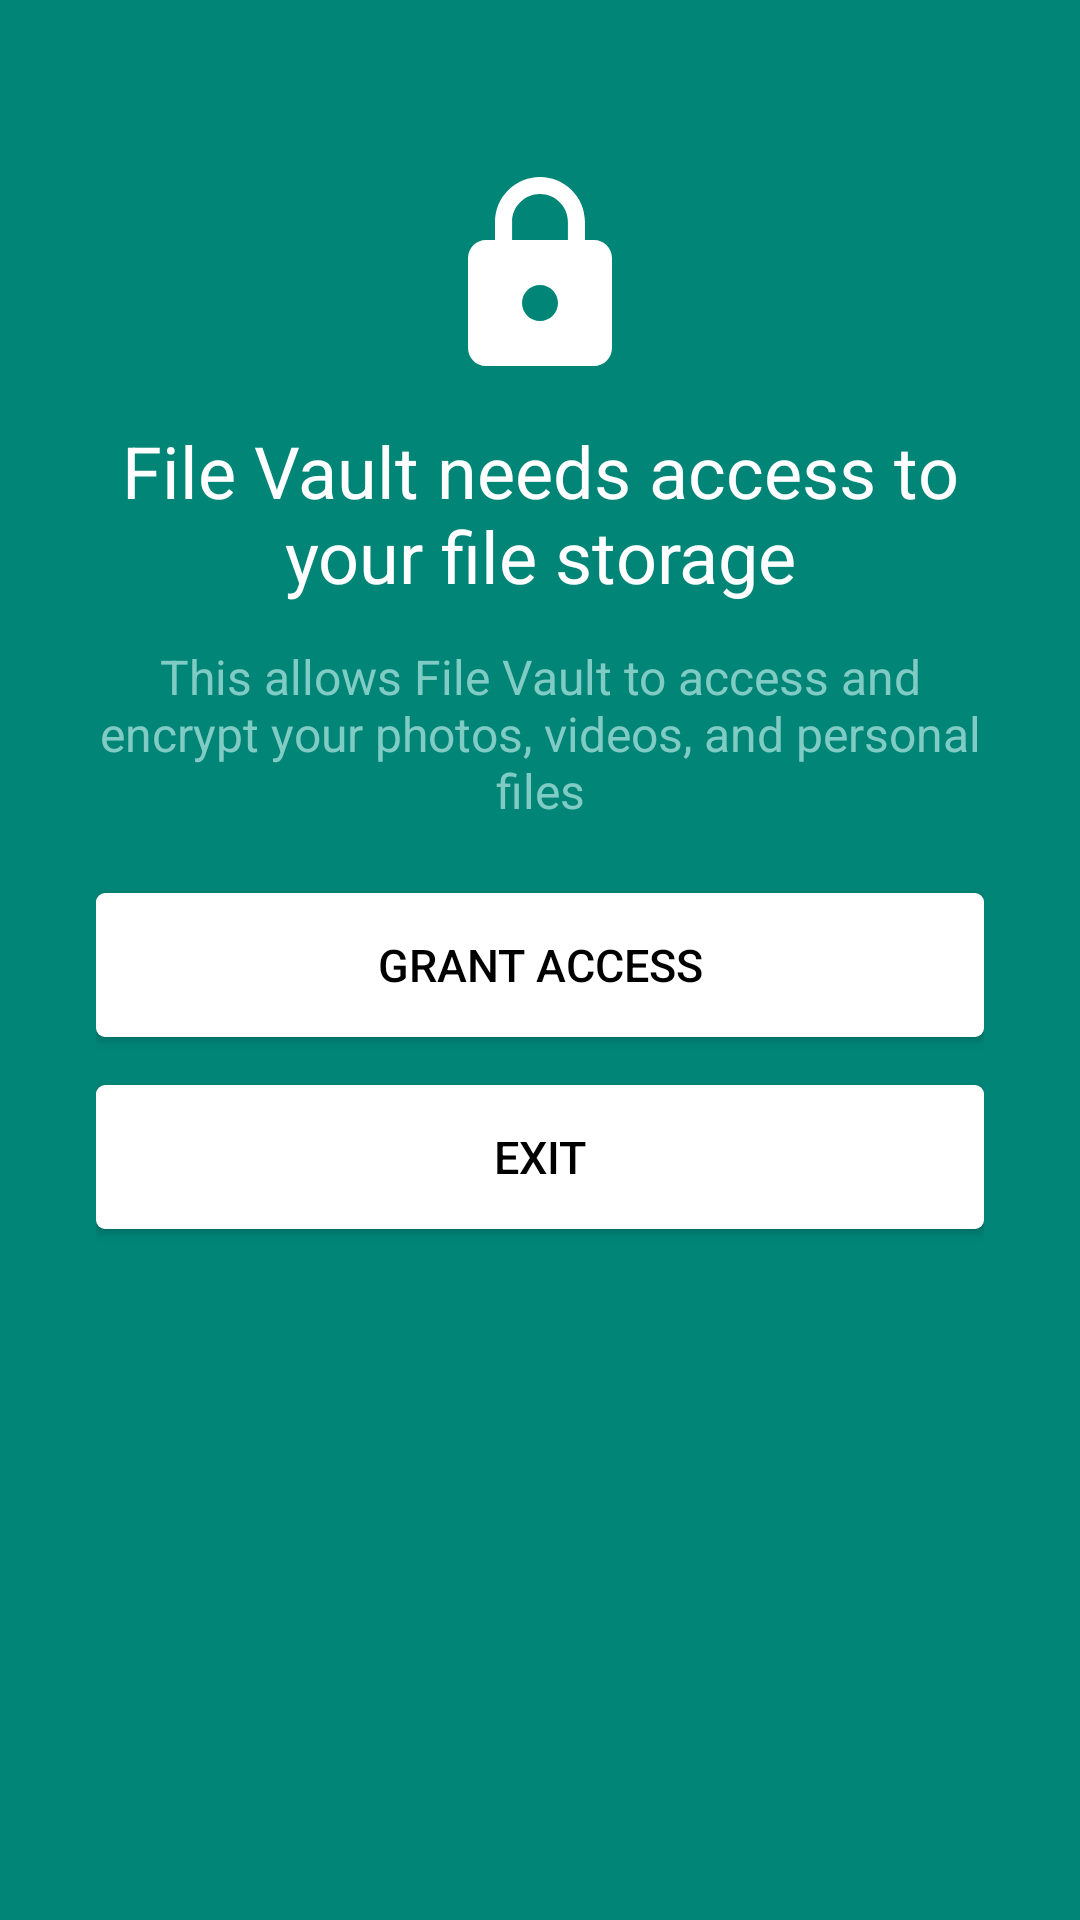

This screen was rendered from an Android layout file. Write that file and the resources it references.
<!-- AndroidManifest.xml: application theme AppTheme.NoActionBar -->
<!-- res/layout/activity_permissions.xml -->
<?xml version="1.0" encoding="utf-8"?>
<android.support.constraint.ConstraintLayout
    xmlns:android="http://schemas.android.com/apk/res/android"
    xmlns:app="http://schemas.android.com/apk/res-auto"
    xmlns:tools="http://schemas.android.com/tools"
    android:layout_width="match_parent"
    android:layout_height="match_parent"
    tools:context=".PermissionsActivity">

    <LinearLayout
        android:id="@+id/layout_screen"
        style="@style/LayoutScreen">

        <include
            android:id="@+id/toolbar"
            layout="@layout/toolbar_main" />

        <LinearLayout
            android:id="@+id/layout_permissions"
            style="@style/LayoutScreenColorTop">

            <ImageView
                android:id="@+id/image_lock"
                style="@style/ImageLock"
                app:srcCompat="@drawable/ic_lock_256dp" />

            <Space
                android:layout_width="match_parent"
                android:layout_height="16dp" />

            <TextView
                android:id="@+id/text_permissions_title"
                style="@style/TextLargeWhite"
                android:text="@string/permissions_title" />

            <TextView
                android:id="@+id/text_permissions_description"
                style="@style/TextSmallLight"
                android:text="@string/permissions_description" />

            <Space
                android:layout_width="match_parent"
                android:layout_height="24dp" />

            <Button
                android:id="@+id/button_grant_access"
                style="@style/ButtonWhite"
                android:onClick="buttonRequestPermissions"
                android:text="@string/grant_access" />

            <Button
                android:id="@+id/button_exit"
                style="@style/ButtonWhite"
                android:onClick="buttonExit"
                android:text="@string/exit" />

        </LinearLayout>
    </LinearLayout>
</android.support.constraint.ConstraintLayout>
<!-- res/layout/toolbar_main.xml (included above) -->
<?xml version="1.0" encoding="utf-8"?>
<android.support.v7.widget.Toolbar
    xmlns:android="http://schemas.android.com/apk/res/android"
    xmlns:app="http://schemas.android.com/apk/res-auto"
    android:id="@+id/toolbar"
    android:layout_width="match_parent"
    android:layout_height="?attr/actionBarSize"
    android:background="?attr/colorPrimary"
    android:theme="@style/ThemeOverlay.AppCompat.Dark.ActionBar"
    app:popupTheme="@style/ThemeOverlay.AppCompat.Light">

</android.support.v7.widget.Toolbar>
<!-- resources referenced by this layout -->
<resources>
  <!-- drawable ic_lock_256dp (drawable) -->
  <vector android:height="256dp" android:tint="#FFFFFF"
      android:viewportHeight="24.0" android:viewportWidth="24.0"
      android:width="256dp" xmlns:android="http://schemas.android.com/apk/res/android">
      <path android:fillColor="#FF000000" android:pathData="M18,8h-1L17,6c0,-2.76 -2.24,-5 -5,-5S7,3.24 7,6v2L6,8c-1.1,0 -2,0.9 -2,2v10c0,1.1 0.9,2 2,2h12c1.1,0 2,-0.9 2,-2L20,10c0,-1.1 -0.9,-2 -2,-2zM12,17c-1.1,0 -2,-0.9 -2,-2s0.9,-2 2,-2 2,0.9 2,2 -0.9,2 -2,2zM15.1,8L8.9,8L8.9,6c0,-1.71 1.39,-3.1 3.1,-3.1 1.71,0 3.1,1.39 3.1,3.1v2z"/>
  </vector>
  <string name="exit">Exit</string>
  <string name="grant_access">Grant Access</string>
  <string name="permissions_description">This allows File Vault to access and encrypt your photos, videos, and personal files</string>
  <string name="permissions_title">File Vault needs access to your file storage</string>
  <style name="ButtonWhite">
          <item name="android:layout_width">match_parent</item>
          <item name="android:layout_height">wrap_content</item>
          <item name="android:layout_marginBottom">16dp</item>
          <item name="android:padding">8dp</item>
          <item name="android:textSize">15sp</item>
          <item name="android:textColor">@color/colorBlack</item>
          <item name="android:background">@drawable/button_white</item>
      </style>
  <style name="ImageLock">
          <item name="android:layout_width">match_parent</item>
          <item name="android:layout_height">72dp</item>
      </style>
  <style name="LayoutScreen">
          <item name="android:layout_width">match_parent</item>
          <item name="android:layout_height">match_parent</item>
          <item name="android:orientation">vertical</item>
      </style>
  <style name="LayoutScreenColorTop" parent="LayoutScreen">
          <item name="android:paddingLeft">32dp</item>
          <item name="android:paddingStart">32dp</item>
          <item name="android:paddingRight">32dp</item>
          <item name="android:paddingEnd">32dp</item>
          <item name="android:background">@color/colorPrimary</item>
      </style>
  <style name="TextLargeWhite" parent="Text">
          <item name="android:layout_width">match_parent</item>
          <item name="android:layout_marginBottom">16dp</item>
          <item name="android:textSize">24sp</item>
          <item name="android:textColor">@color/colorWhite</item>
          <item name="android:gravity">center_horizontal</item>
      </style>
  <style name="TextSmallLight" parent="Text">
          <item name="android:layout_width">match_parent</item>
          <item name="android:textSize">16sp</item>
          <item name="android:textColor">@color/colorAccent</item>
          <item name="android:gravity">center_horizontal</item>
      </style>
  <style name="AppTheme.NoActionBar">
          <item name="windowActionBar">false</item>
          <item name="windowNoTitle">true</item>
      </style>
  <color name="colorBlack">#000000</color>
  <color name="colorPrimary">#008577</color>
  <style name="Text">
          <item name="android:layout_width">wrap_content</item>
          <item name="android:layout_height">wrap_content</item>
          <item name="android:includeFontPadding">false</item>
          <item name="android:textColor">@color/colorText</item>
      </style>
  <color name="colorWhite">#FFFFFF</color>
  <color name="colorAccent">#80CBC4</color>
  <color name="colorBackground">#EEEEEE</color>
  <dimen name="corner_radius">3dp</dimen>
  <color name="colorText">#4C4C4C</color>
</resources>
